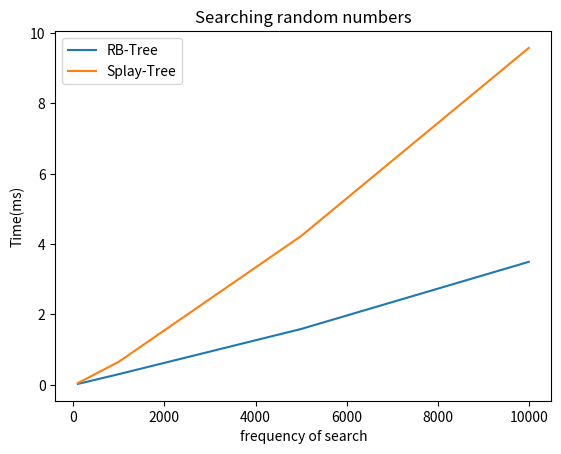

Here is the Python script that generated this plot:
import matplotlib.pyplot as plt
#searching random elements for differnt freqencies
x=[100,1000,5000,10000]
y=[0.025,0.303,1.587,3.497]
x1=[100,1000,5000,10000]
y1=[0.05,0.656,4.23,9.58]
plt.ylabel("Time(ms)")
plt.xlabel("frequency of search")
plt.title("Searching random numbers")
plt.plot(x,y,label="RB-Tree")
plt.plot(x1,y1,label="Splay-Tree")
plt.legend(loc="upper left")
plt.show()
